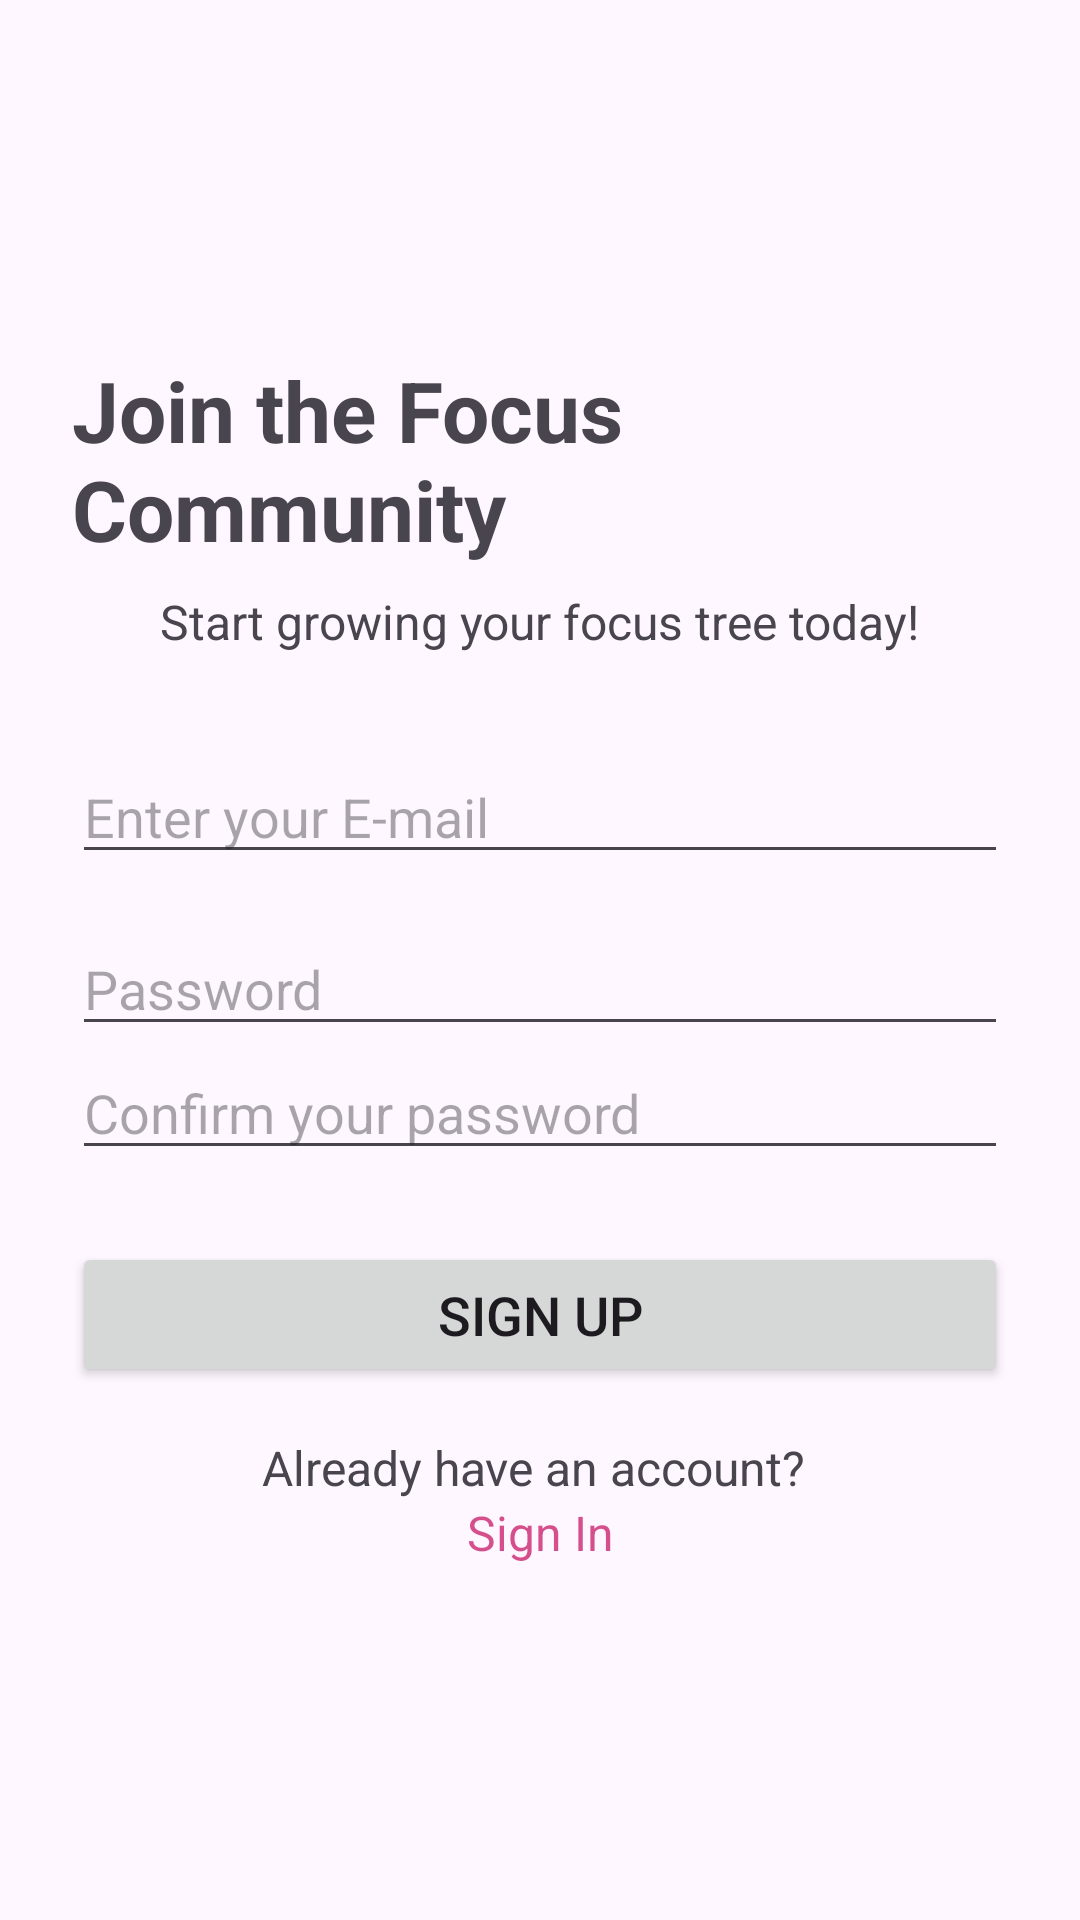

Layout XML and referenced resources for this Android screen:
<!-- AndroidManifest.xml: application theme Theme.TreeFocus -->
<!-- res/layout/activity_testact.xml -->
<?xml version="1.0" encoding="utf-8"?>
<LinearLayout xmlns:android="http://schemas.android.com/apk/res/android"
    xmlns:app="http://schemas.android.com/apk/res-auto"
    xmlns:tools="http://schemas.android.com/tools"
    android:layout_width="match_parent"
    android:layout_height="match_parent"
    android:orientation="vertical"
    android:padding="24dp"
    android:gravity="center"
    android:id="@+id/main"
    tools:context=".testact">

    
   

    
    <TextView
        android:id="@+id/text_title"
        android:layout_width="wrap_content"
        android:layout_height="wrap_content"
        android:text="Join the Focus Community"
        android:textSize="28sp"
        android:textStyle="bold"
        android:layout_marginBottom="8dp" />

    
    <TextView
        android:id="@+id/text_subtitle"
        android:layout_width="wrap_content"
        android:layout_height="wrap_content"
        android:text="Start growing your focus tree today!"
        android:textSize="16sp"
        android:layout_marginBottom="32dp" />

    
    <EditText
        android:id="@+id/edittext_email"
        android:layout_width="match_parent"
        android:layout_height="wrap_content"
        android:hint="Enter your E-mail"
        android:inputType="textEmailAddress"
        android:textSize="18sp"
        android:layout_marginBottom="16dp"/>

    
    <EditText
        android:id="@+id/editTextPassword"
        android:layout_width="match_parent"
        android:layout_height="wrap_content"
        android:hint="Password"
        android:inputType="textPassword"
        android:paddingEnd="12sp">

    </EditText>
    
    <EditText
        android:id="@+id/edittext_confirm_password"
        android:layout_width="match_parent"
        android:layout_height="wrap_content"
        android:hint="Confirm your password"
        android:inputType="textPassword"
        android:textSize="18sp"
        android:layout_marginBottom="24dp"/>

    
    <Button
        android:id="@+id/button_signup"
        android:layout_width="match_parent"
        android:layout_height="wrap_content"
        android:text="Sign Up"
        android:textSize="18sp"
        android:padding="12dp" />

    
    <TextView
        android:id="@+id/text_login_prompt"
        android:layout_width="wrap_content"
        android:layout_height="wrap_content"
        android:layout_marginTop="16dp"
        android:text="Already have an account? "
        android:textSize="16sp" />

    <TextView
        android:id="@+id/textvwSignin"
        android:layout_width="match_parent"
        android:layout_height="wrap_content"
        android:text="Sign In"
        android:textAlignment="center"
        android:textColor="#BAC51162"
        android:textSize="16sp" />

</LinearLayout>
<!-- resources referenced by this layout -->
<resources>
  <style name="Theme.TreeFocus" parent="Base.Theme.TreeFocus" />
  <style name="Base.Theme.TreeFocus" parent="Theme.Material3.DayNight.NoActionBar">
          
          
      </style>
</resources>
